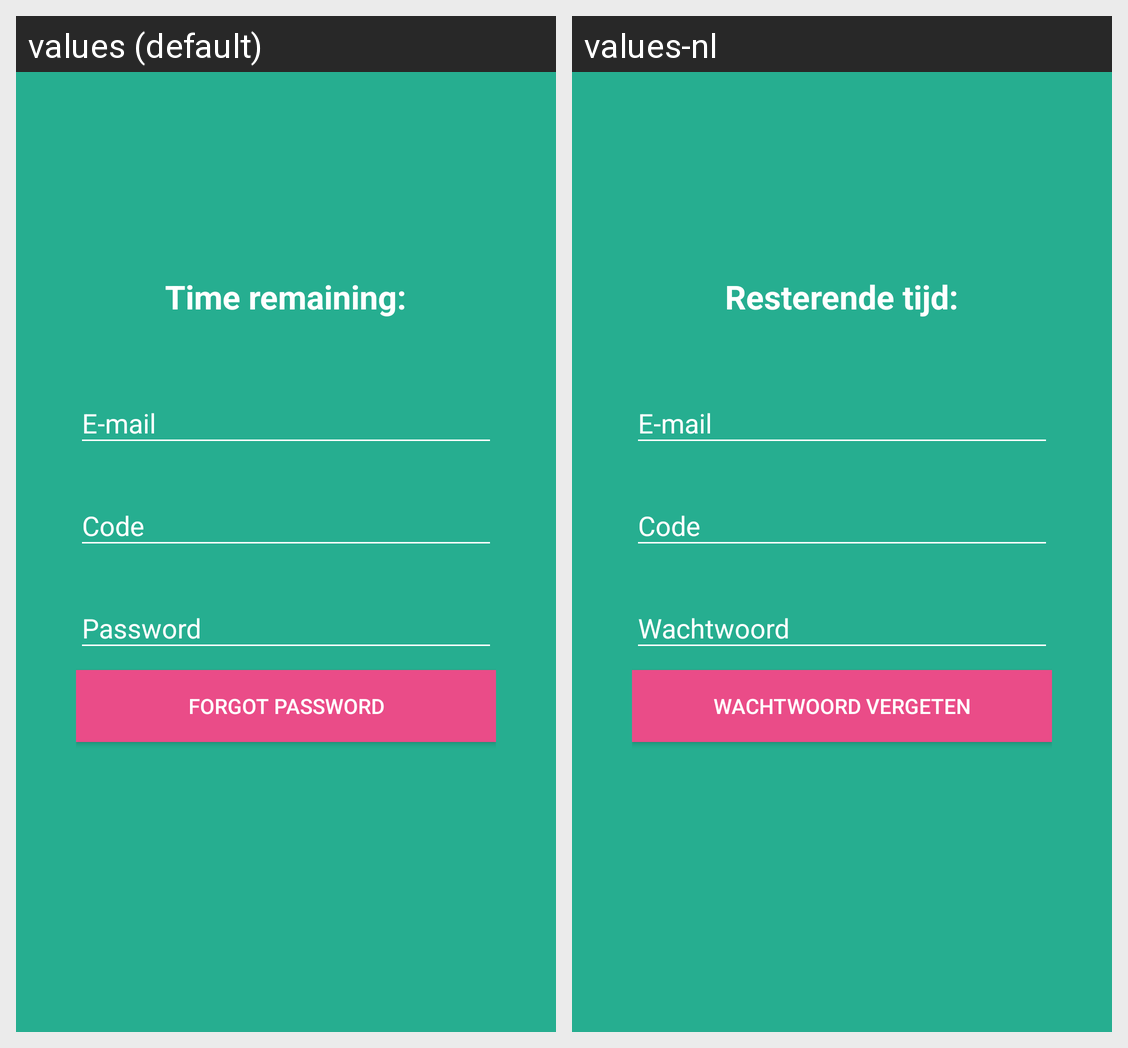

The same Android screen rendered under two of its app's locales, left to right. List the strings drawn on it with the default value and each locale's translation.
Android screen res/layout/fragment_password_reset.xml rendered under 2 locales, left to right: values (default), values-nl. Device: Nexus 5 (rendered at 1080×1920; each locale shown at half size, 540×960, under a caption strip naming it); theme AppTheme.
Strings drawn on this screen, with the default value and each locale's value (text and hints the layout hard-codes, and strings that could not be matched under every locale, appear in the picture but are not listed):

remainingtime
  values: Time remaining:
  values-nl: Resterende tijd:

forgotpass
  values: Forgot password
  values-nl: Wachtwoord vergeten
